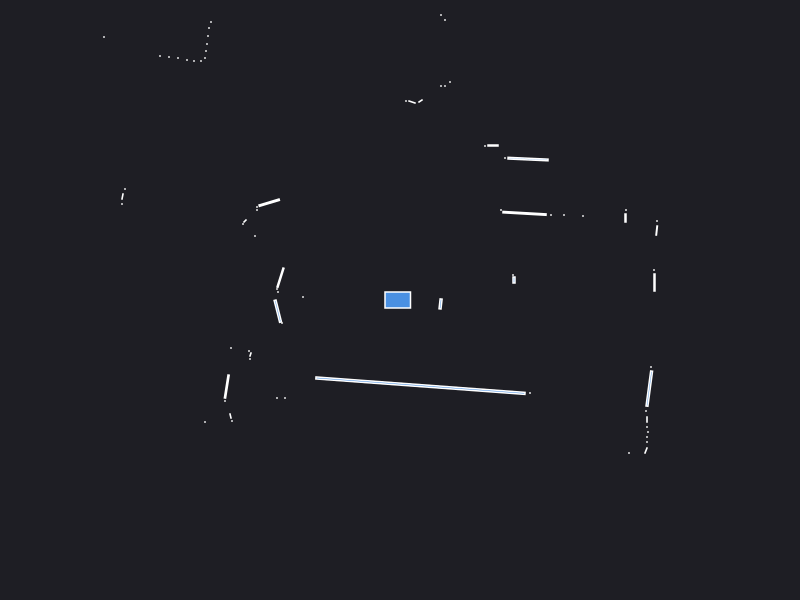

Values plotted in this chart, from the file beside it:
0.000000	0.000000	0.049500
2.545	0.175	0.005700
2.54	0.3	0.000441
1.14	0.2	0.003200
1.13	0.25	0.000441
2.567	0.6948	0.003800
2.57	0.79	0.000441
2.255	0.82	0.003000
2.26	0.9	0.000441
1.83	0.84	0.000441
1.64	0.85	0.000441
1.51	0.85	0.000441
1.245	0.8664	0.02641
1.01	0.9	0.000441
1.28	1.409	0.0231
1.05	1.42	0.000441
0.93	1.545	0.003600
0.85	1.54	0.000441
2.02	4.93	0.000441
1.38	4.13	0.000441
1.31	4.13	0.000441
1.38	5.24	0.000441
0.5	2.18	0.000441
0.45	2.14	0.000441
0.41	2.14	0.000441
0.45	2.8	0.000441
0.41	2.85	0.000441
0.205	1.99	0.002064
0.12	1.98	0.003289
0.06	1.99	0.000441
-0.07	3.32	0.000441
-0.12	3.32	0.000441
-0.18	3.33	0.000441
-0.24	3.34	0.000441
-0.29	3.34	0.000441
-0.35	3.35	0.000441
-0.4	3.35	0.000441
-0.46	3.36	0.000441
-0.52	3.36	0.000441
-0.57	3.37	0.000441
-0.63	3.38	0.000441
-0.69	3.38	0.000441
-0.75	3.39	0.000441
-0.81	3.41	0.000441
-0.88	3.42	0.000441
-0.94	3.42	0.000441
-1	3.43	0.000441
-1.07	3.46	0.000441
-1.14	3.49	0.000441
-2.12	5.27	0.000441
-2.14	5.09	0.000441
-2.16	4.9	0.000441
-2.19	4.74	0.000441
-1.91	3.82	0.000441
-1.96	3.75	0.000441
-2.22	3.93	0.000441
-2.26	3.86	0.000441
-2.34	3.84	0.000441
-2.43	3.85	0.000441
-1.89	2.78	0.000441
-1.91	2.72	0.000441
... 50 more rows
